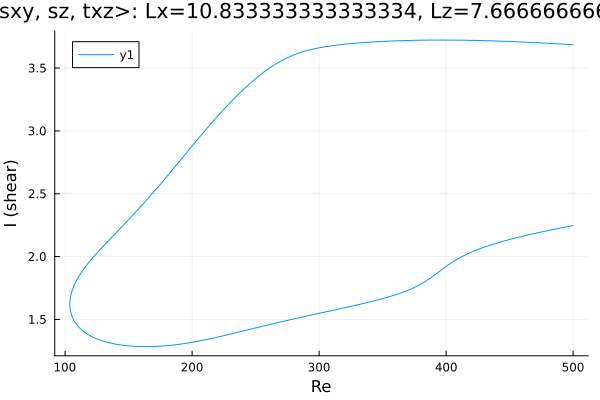

Data behind this chart, as committed beside it:
Re, shear
500.0, 3.685
500, 3.685
498.6, 3.686
497.2, 3.687
495.7, 3.688
494.3, 3.689
492.9, 3.69
491.5, 3.691
490.1, 3.691
488.7, 3.692
487.3, 3.693
485.8, 3.694
484.4, 3.695
483, 3.696
481.6, 3.696
480.2, 3.697
478.8, 3.698
477.4, 3.699
475.9, 3.699
474.5, 3.7
473.1, 3.701
471.7, 3.702
470.3, 3.702
468.9, 3.703
467.5, 3.704
466, 3.704
464.6, 3.705
463.2, 3.706
461.8, 3.706
460.4, 3.707
459, 3.708
457.6, 3.708
456.1, 3.709
454.7, 3.71
453.3, 3.71
451.9, 3.711
450.5, 3.711
449.1, 3.712
447.7, 3.712
446.2, 3.713
444.8, 3.713
443.4, 3.714
442, 3.714
440.6, 3.715
439.2, 3.715
437.8, 3.716
436.3, 3.716
434.9, 3.717
433.5, 3.717
432.1, 3.718
430.7, 3.718
429.3, 3.718
427.9, 3.719
426.4, 3.719
425, 3.719
423.6, 3.72
422.2, 3.72
420.8, 3.72
419.4, 3.721
418, 3.721
... 563 more rows
